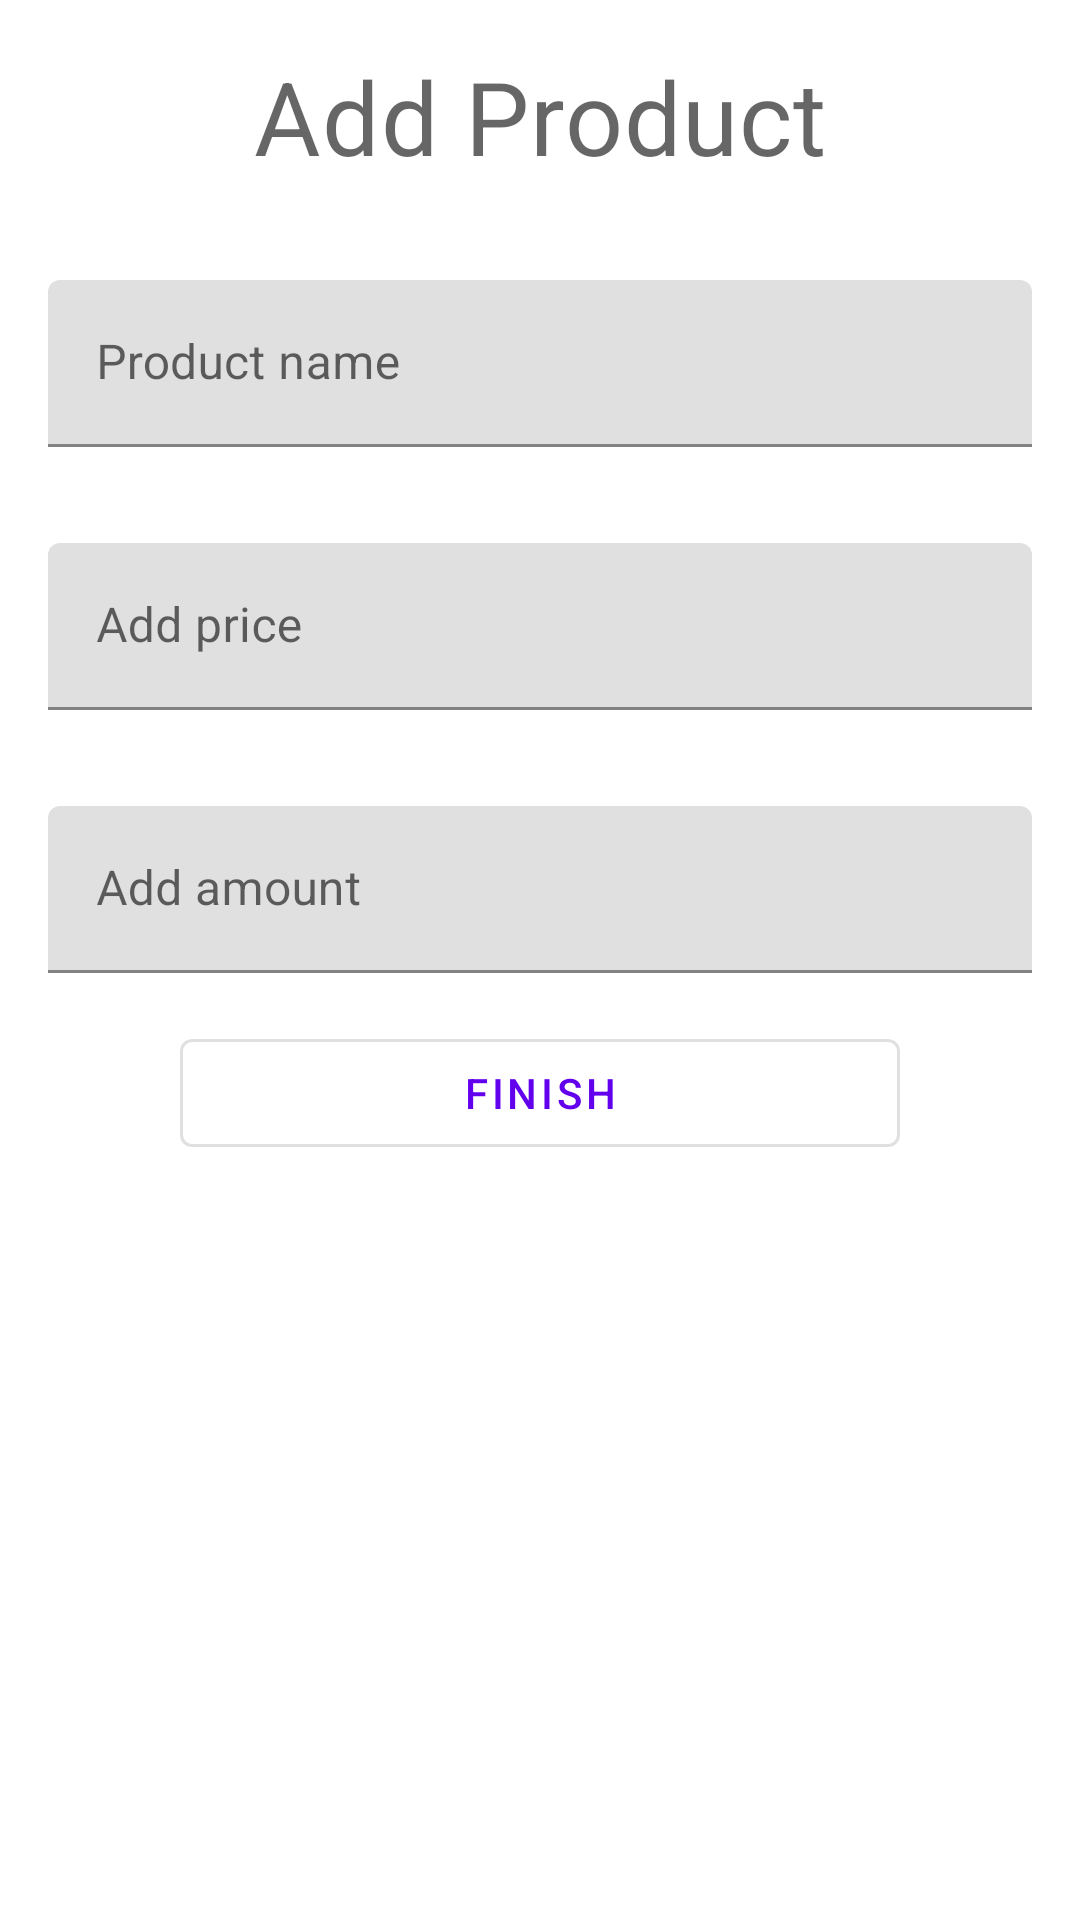

Write the Android layout XML for this screen, with the resource values it uses.
<!-- AndroidManifest.xml: application theme Theme.Miniproject -->
<!-- res/layout/add_product_layout.xml -->
<?xml version="1.0" encoding="utf-8"?>
<LinearLayout xmlns:android="http://schemas.android.com/apk/res/android"
    android:layout_width="match_parent"
    android:layout_height="match_parent"
    android:orientation="vertical"
    android:paddingLeft="16dp"
    android:paddingRight="16dp">

    <TextView
        android:id="@+id/textView"
        android:layout_width="match_parent"
        android:layout_height="wrap_content"
        android:paddingTop="16dp"
        android:paddingBottom="16dp"
        android:text="@string/add_product"
        android:textAlignment="center"
        android:textAppearance="?attr/textAppearanceHeadline4"
        android:gravity="center_horizontal" />

    <com.google.android.material.textfield.TextInputLayout
        android:layout_width="match_parent"
        android:layout_height="wrap_content"
        android:layout_gravity="center"
        android:hint="@string/product_name"
        android:paddingTop="16dp"
        android:paddingBottom="16dp">

        <com.google.android.material.textfield.TextInputEditText
            android:id="@+id/add_product_name"
            android:layout_width="match_parent"
            android:layout_height="wrap_content" />

    </com.google.android.material.textfield.TextInputLayout>

    <com.google.android.material.textfield.TextInputLayout
        android:layout_width="match_parent"
        android:layout_height="wrap_content"
        android:layout_gravity="center"
        android:inputType="number"
        android:hint="@string/add_price"
        android:paddingTop="16dp"
        android:paddingBottom="16dp">

        <com.google.android.material.textfield.TextInputEditText
            android:id="@+id/add_product_price"
            android:layout_width="match_parent"
            android:layout_height="wrap_content"
            android:inputType="textMultiLine" />

    </com.google.android.material.textfield.TextInputLayout>

    <com.google.android.material.textfield.TextInputLayout
        android:layout_width="match_parent"
        android:layout_height="wrap_content"
        android:layout_gravity="center"
        android:inputType="number"
        android:hint="@string/add_amount"
        android:paddingTop="16dp"
        android:paddingBottom="16dp">

        <com.google.android.material.textfield.TextInputEditText
            android:id="@+id/add_product_amount"
            android:layout_width="match_parent"
            android:layout_height="wrap_content"
            android:inputType="textMultiLine" />

    </com.google.android.material.textfield.TextInputLayout>

    <Button
        android:id="@+id/done_button"
        style="?attr/materialButtonOutlinedStyle"
        android:layout_width="240dp"
        android:layout_height="wrap_content"
        android:layout_gravity="center"
        android:text="@string/finish" />
</LinearLayout>
<!-- resources referenced by this layout -->
<resources>
  <string name="add_amount">Add amount</string>
  <string name="add_price">Add price</string>
  <string name="add_product">Add Product</string>
  <string name="finish">Finish</string>
  <string name="product_name">Product name</string>
  <style name="Theme.Miniproject" parent="Theme.MaterialComponents.DayNight.DarkActionBar">
          
          <item name="colorPrimary">@color/purple_500</item>
          <item name="colorPrimaryVariant">@color/purple_700</item>
          <item name="colorOnPrimary">@color/white</item>
          
          <item name="colorSecondary">@color/teal_200</item>
          <item name="colorSecondaryVariant">@color/teal_700</item>
          <item name="colorOnSecondary">@color/black</item>
          
          <item name="android:statusBarColor" tools:targetApi="l">?attr/colorPrimaryVariant</item>
          
      </style>
  <!-- not gathered from this repository: default colours our renderer supplied (Android Studio template values) -->
  <color name="purple_500">#FF6200EE</color>
  <color name="purple_700">#FF3700B3</color>
  <color name="teal_200">#FF03DAC5</color>
  <color name="teal_700">#FF018786</color>
  <color name="black">#FF000000</color>
  <color name="white">#FFFFFFFF</color>
</resources>
